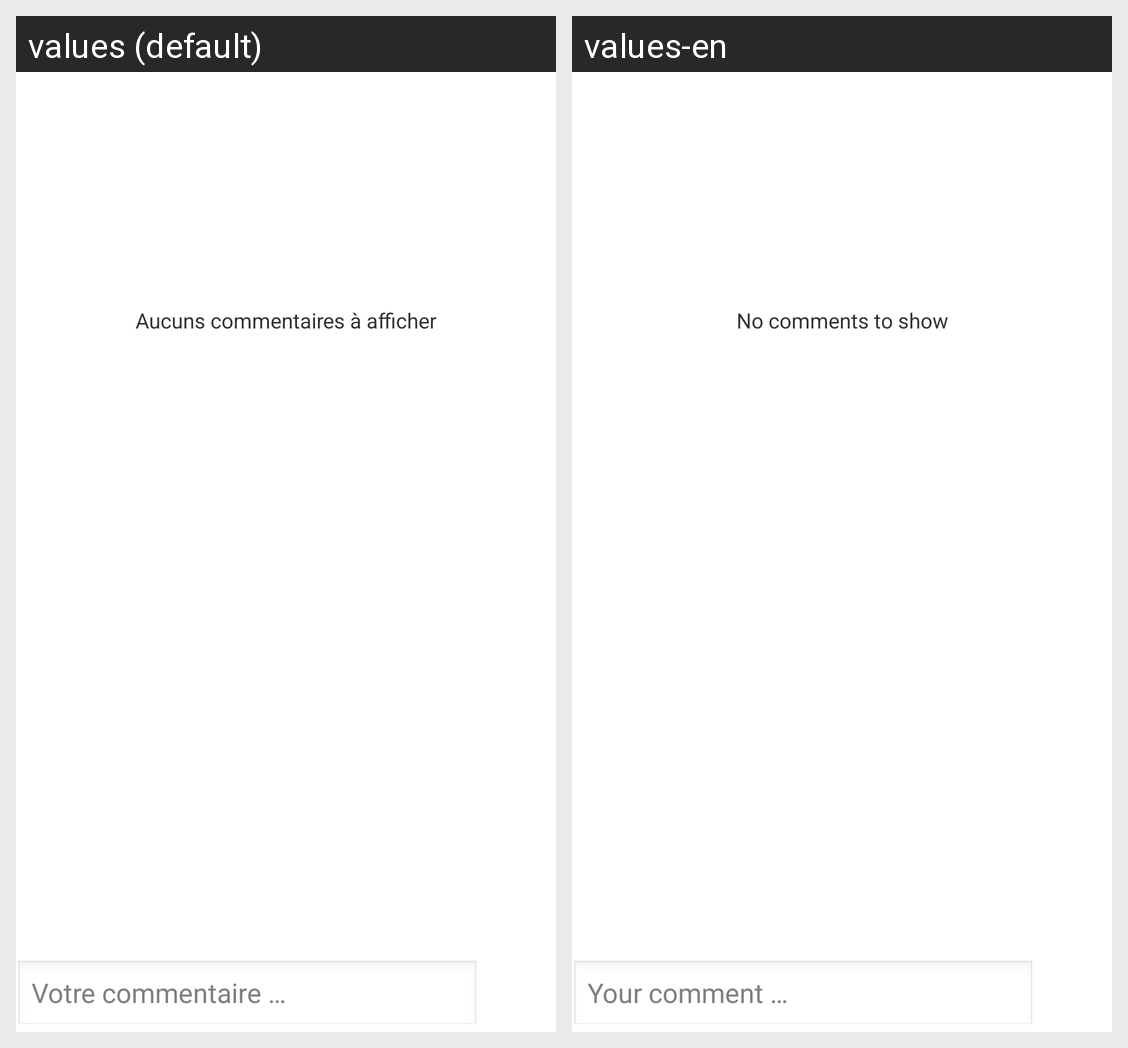

For this localized Android screen grid, give each drawn string resource with its value in every locale shown.
Android screen res/layout/activity_profil_utilisateur.xml rendered under 2 locales, left to right: values (default), values-en. Device: Nexus 5 (rendered at 1080×1920; each locale shown at half size, 540×960, under a caption strip naming it); theme AppTheme.
Strings drawn on this screen, with the default value and each locale's value (text and hints the layout hard-codes, and strings that could not be matched under every locale, appear in the picture but are not listed):

liste_vide_commentaires
  values: Aucuns commentaires à afficher
  values-en: No comments to show

lbl_commentaire
  values: Votre commentaire …
  values-en: Your comment …
